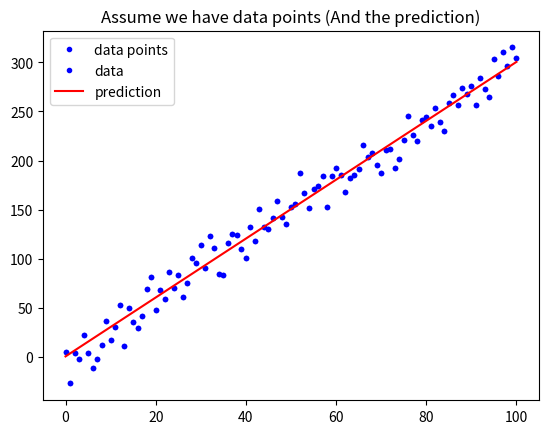

Source code (Python): (Note: this script raises an exception after producing the figure.)
# 載入基礎套件與代稱
import numpy as np
import matplotlib.pyplot as plt

def mean_absolute_error(y, yp):
    """
    計算 MAE
    Args:
        - y: 實際值
        - yp: 預測值
    Return:
        - mae: MAE
    """
    mae = MAE = sum(abs(y - yp)) / len(y)
    return mae

# 定義 mean_squared_error 這個函數, 計算並傳回 MSE
def mean_squared_error():
    """
    請完成這個 Function 後往下執行
    """

# 與範例相同, 不另外解說
w = 3
b = 0.5
x_lin = np.linspace(0, 100, 101)
y = (x_lin + np.random.randn(101) * 5) * w + b

plt.plot(x_lin, y, 'b.', label = 'data points')
plt.title("Assume we have data points")
plt.legend(loc = 2)
plt.show()

# 與範例相同, 不另外解說
y_hat = x_lin * w + b
plt.plot(x_lin, y, 'b.', label = 'data')
plt.plot(x_lin, y_hat, 'r-', label = 'prediction')
plt.title("Assume we have data points (And the prediction)")
plt.legend(loc = 2)
plt.show()

# 執行 Function, 確認有沒有正常執行
MSE = mean_squared_error(y, y_hat)
MAE = mean_absolute_error(y, y_hat)
print("The Mean squared error is %.3f" % (MSE))
print("The Mean absolute error is %.3f" % (MAE))